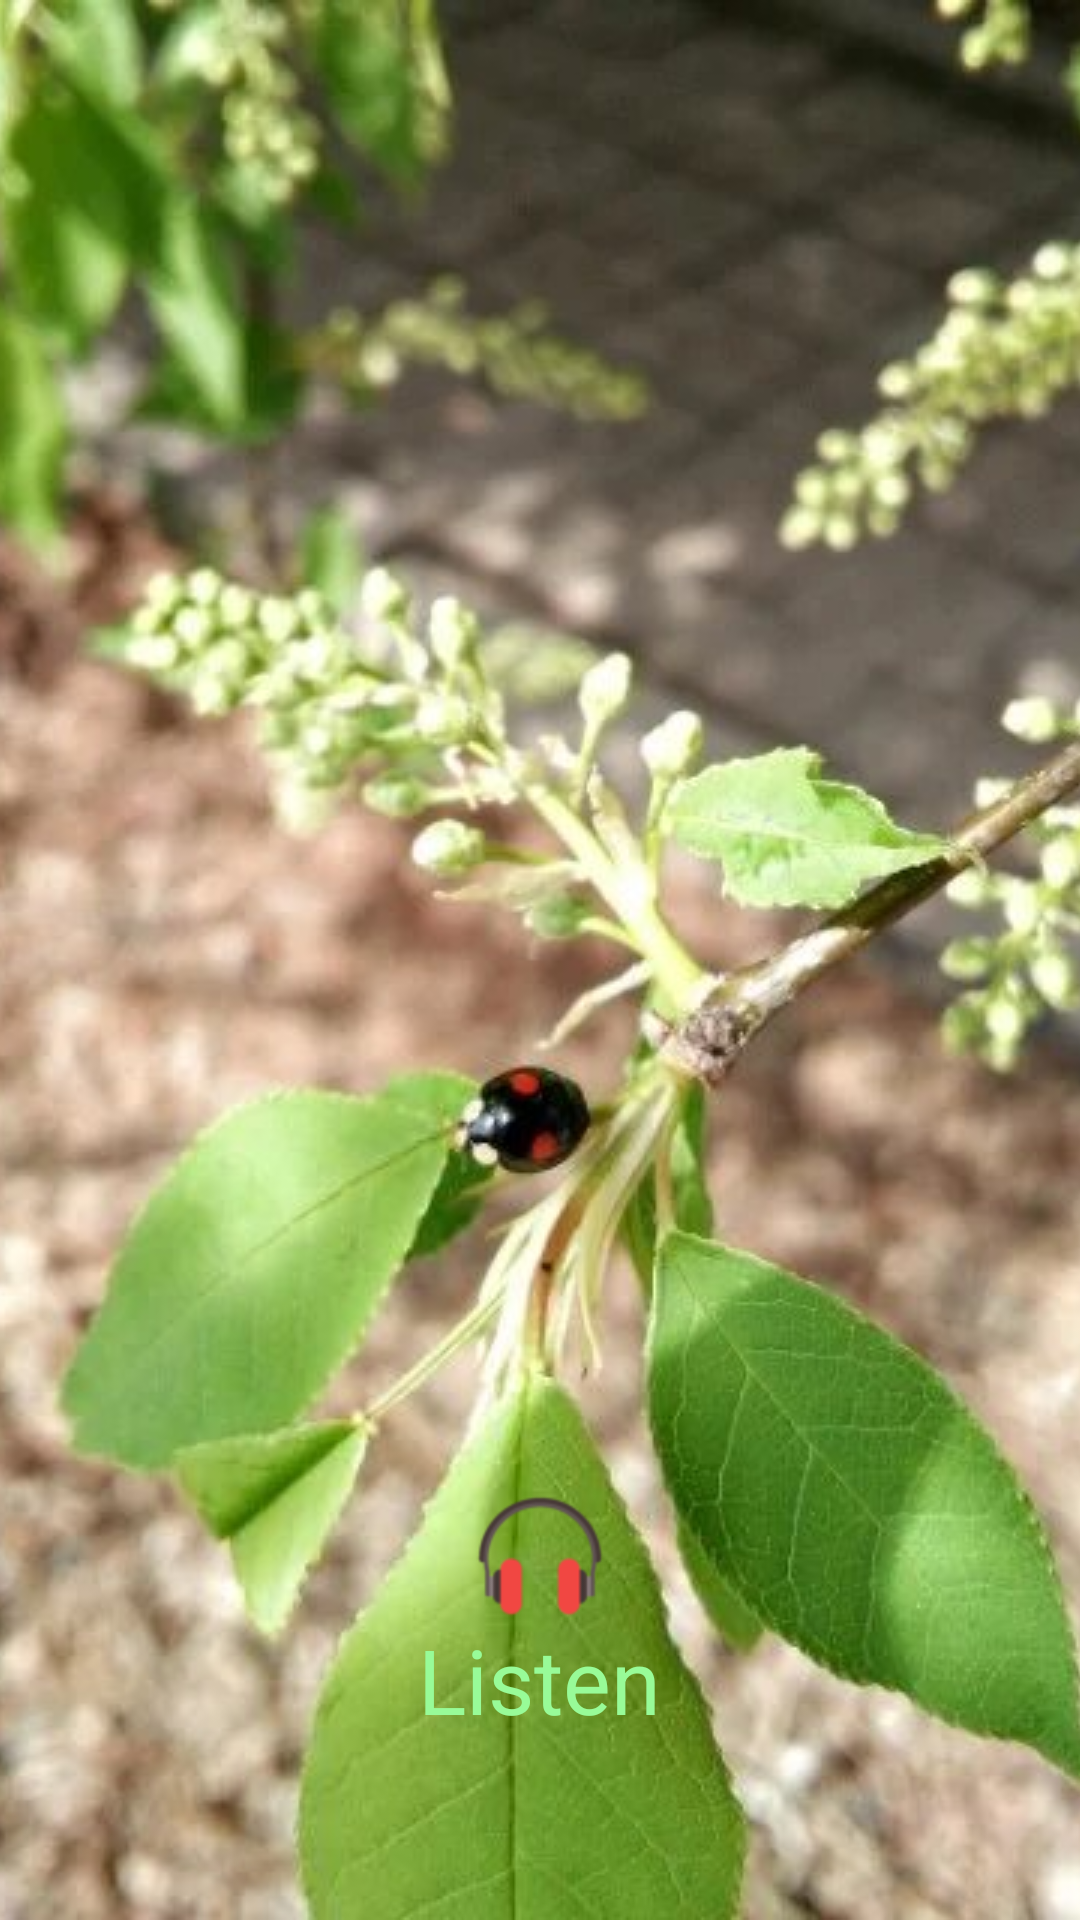

Reconstruct the res/layout file that produces this screen, plus the resources it refers to.
<!-- AndroidManifest.xml: activity theme Theme.AppCompat.Light.NoActionBar -->
<!-- res/layout/activity_splash.xml -->
<?xml version="1.0" encoding="utf-8"?>
<layout xmlns:android="http://schemas.android.com/apk/res/android">
    <data>

    </data>
    <FrameLayout
        android:layout_width="match_parent"
        android:layout_height="match_parent">

        <ImageView
            android:layout_width="match_parent"
            android:layout_height="match_parent"
            android:id="@+id/splash_img"
            android:src="@drawable/splash"
            android:scaleType="centerCrop"/>

        <ImageView
            android:layout_width="wrap_content"
            android:layout_height="wrap_content"
            android:src="@drawable/music_player"
            android:layout_gravity="bottom|center_horizontal"
            android:layout_marginBottom="100dp"/>

        <TextView
            android:layout_width="wrap_content"
            android:layout_height="wrap_content"
            android:layout_gravity="bottom|center_horizontal"
            android:layout_marginBottom="60dp"
            android:text="Listen"
            android:textColor="#98FB98"
            android:textSize="30sp"/>

    </FrameLayout>
</layout>
<!-- resources referenced by this layout -->
<resources>
  <!-- drawable music_player: png bitmap (drawable-hdpi, 3328 bytes) -->
  <!-- drawable splash: jpg bitmap (drawable-hdpi, 109363 bytes) -->
</resources>
